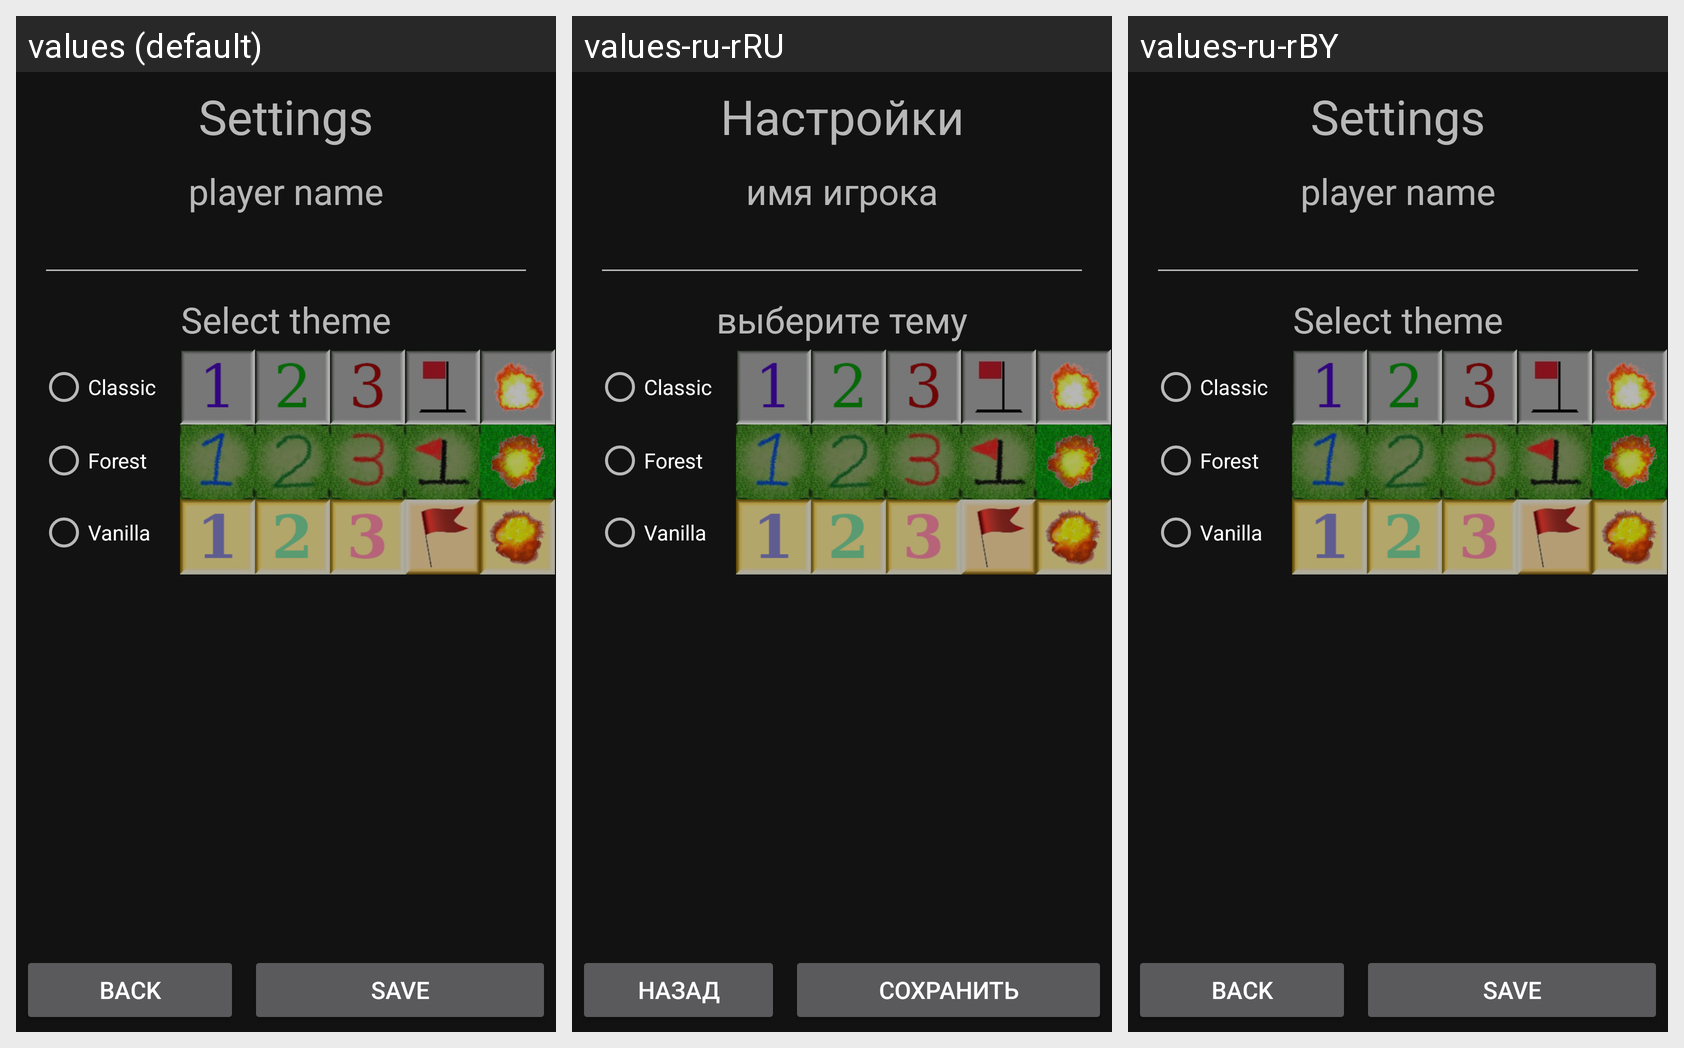

Strings drawn on this Android screen and how each of the app's shown locales translates them:
Android screen res/layout/fragment_setting.xml rendered under 3 locales, left to right: values (default), values-ru-rRU, values-ru-rBY. Device: Nexus 5 (rendered at 1080×1920; each locale shown at half size, 540×960, under a caption strip naming it); theme Theme.SapperGame.NoActionBar.
Strings drawn on this screen, with the default value and each locale's value (text and hints the layout hard-codes, and strings that could not be matched under every locale, appear in the picture but are not listed):

settingsFragmentName
  values: Settings
  values-ru-rRU: Настройки
  values-ru-rBY: Settings  [not translated; the default value is used]

playerName_text
  values: player name
  values-ru-rRU: имя игрока
  values-ru-rBY: player name  [not translated; the default value is used]

selectTheme_bottom_text
  values: Select theme
  values-ru-rRU: выберите тему
  values-ru-rBY: Select theme  [not translated; the default value is used]

buttonBack_text
  values: back
  values-ru-rRU: назад
  values-ru-rBY: back  [not translated; the default value is used]

buttonSave_text
  values: save
  values-ru-rRU: сохранить
  values-ru-rBY: save  [not translated; the default value is used]
